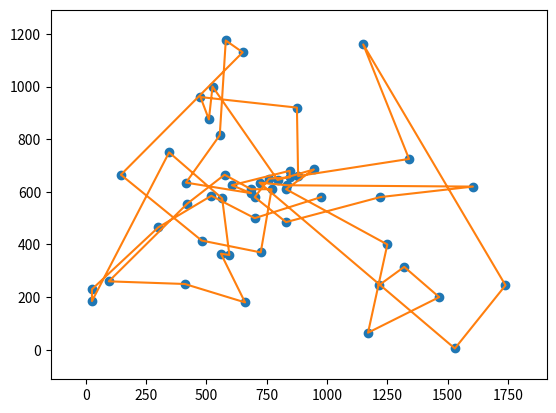

Recreate this plot in Python. (Note: this script raises an exception after producing the figure.)
# [redacted]
# [redacted]
#  Uses the Travelling Salesperson Problem
from math import *
from random import *
import matplotlib.pyplot as plt
from matplotlib import animation
iteration_set = []


def euc_2d(c1, c2):
    return round( ((c1[0] - c2[0])**2 + (c1[1] - c2[1])**2)**(1/2) )

def cost(permutation, cities):
    distance = 0
    for index, value in enumerate(permutation):
        neighbor = permutation[0] if (index == len(permutation)-1) else permutation[index+1]
        distance += euc_2d(cities[value], cities[neighbor])
    return distance


def random_permutation(cities):
    citiessize=len(cities)
    perm = [x for x in range(citiessize)]
    for i in range(citiessize):
        r = randrange(citiessize - i) + i
        perm[r], perm[i] = perm[i], perm[r]
    print(perm)
    return perm



def stochastic_two_opt(perm):
    permsize = len(perm)

    c1, c2 = randrange(permsize), randrange(permsize)
   #  print(c1, c2)
    exclude = [c1]  # exclude some point and its neighbors
    exclude.append(permsize - 1 if c1 == 0 else c1 - 1)
    exclude.append(0 if c1 == permsize - 1 else c1 + 1)

    while c2 in exclude:  # ensure c2 isn't
        c2 = randrange(permsize)

    if (c2 < c1):  # swap order if out of order
        c1, c2 = c2, c1

    perm[c1:c2] = perm[c1:c2][::-1]  # reverse that subsection of list
    return perm


def create_neighbor(current, cities):
    candidate = {}
    candidate["vector"] = current["vector"][:]
    candidate["vector"] = stochastic_two_opt(candidate["vector"])
    candidate["cost"]=cost(candidate["vector"],cities)
    return candidate


def should_accept(candidate, current, temp):
    if candidate["cost"] <= current["cost"]:
        return True
    return exp((current["cost"] - candidate["cost"])/temp) > random()


def search(cities, max_iter, max_temp, temp_change):
    current = {"vector": random_permutation(cities)}
    current["cost"] = cost(current["vector"], cities)
    temp, best = max_temp, current
    for i in range(max_iter):
        candidate = create_neighbor(current, cities)
        # print(candidate["vector"])
        temp = temp * temp_change
        if should_accept(candidate, current, temp):
            current = candidate
        if candidate["cost"] < best["cost"]:
            best = candidate
        if (i + 1) % 10 == 0:
            # print(f"{best['vector']}")
            print(f" > iteration {i+1}, temp={temp}, best={best['cost']}")
            #pass
        iteration_set.append(best["vector"].copy())
    return best


# main
berlin52=[[565,575],[25,185],[345,750],[945,685],[845,655],
   [880,660],[25,230],[525,1000],[580,1175],[650,1130],[1605,620],
   [1220,580],[1465,200],[1530,5],[845,680],[725,370],[145,665],
   [415,635],[510,875],[560,365],[300,465],[520,585],[480,415],
   [835,625],[975,580],[1215,245],[1320,315],[1250,400],[660,180],
   [410,250],[420,555],[575,665],[1150,1160],[700,580],[685,595],
   [685,610],[770,610],[795,645],[720,635],[760,650],[475,960],
   [95,260],[875,920],[700,500],[555,815],[830,485],[1170,65],
   [830,610],[605,625],[595,360],[1340,725],[1740,245]]
# algorithm configuration
max_iterations = 2000
max_temp = 100000.0
temp_change = .98
# execute the algorithm
best = search(berlin52, max_iterations, max_temp, temp_change)
print(f"Done, Best Solution: c={best['cost']}, v={best['vector']}")


#  Josh TSP Render

def animate(i):							# function is ran every frame with the frame number as the argument
	if(i >= len(iteration_set)):		# do nothing if the number is over the number of frame data lists
		return lines
	x, y = [berlin52[x][0] for x in iteration_set[i]], [berlin52[x][1] for x in iteration_set[i]]
	for line in lines:					# look up the new line positioning in the saved frame data
		line.set_data(x,y) 				# assign the values to the lines in the graph
	return lines

def findaxes(dset): 					# supply this with the set of actual data values
	xs = [dset[x][0] for x in range(len(dset))] # all it does is calculate the min/max and return some fitting rectangle around it
	ys = [dset[x][1] for x in range(len(dset))]
	xs.sort()
	ys.sort()
	return [	int(1.1*xs[0] - 0.1*xs[-1]), int(1.1*xs[-1] - 0.1*xs[0]),
			int(1.1*ys[0] - 0.1*ys[-1]), int(1.1*ys[-1] - 0.1*ys[0])]


fig, ax = plt.subplots()			# create plot objects
ax = plt.axis(findaxes(berlin52)) 	# set the viewing area to include all data points

x, y = [berlin52[x][0] for x in iteration_set[0]], [berlin52[x][1] for x in iteration_set[0]] # find initial dot/line positions
dots = plt.plot(x,y,'o')			# plot them - dots don't move, so this one function call is sufficient
lines = plt.plot(x,y)


#  create an animation with 1.5*the amount of frames to give a delay at the end, 10ms between frames (can be changed), repeating
anim = animation.FuncAnimation(fig, animate, frames=range(int(max_iterations*1.5)), interval = 10, repeat=True)
anim.save('traveling_salesman.gif', fps=30, writer='imagemagick')	# save the animation as a gif, however this doesn't work on windows (need imagemagick)
print("done saving")
plt.show()
